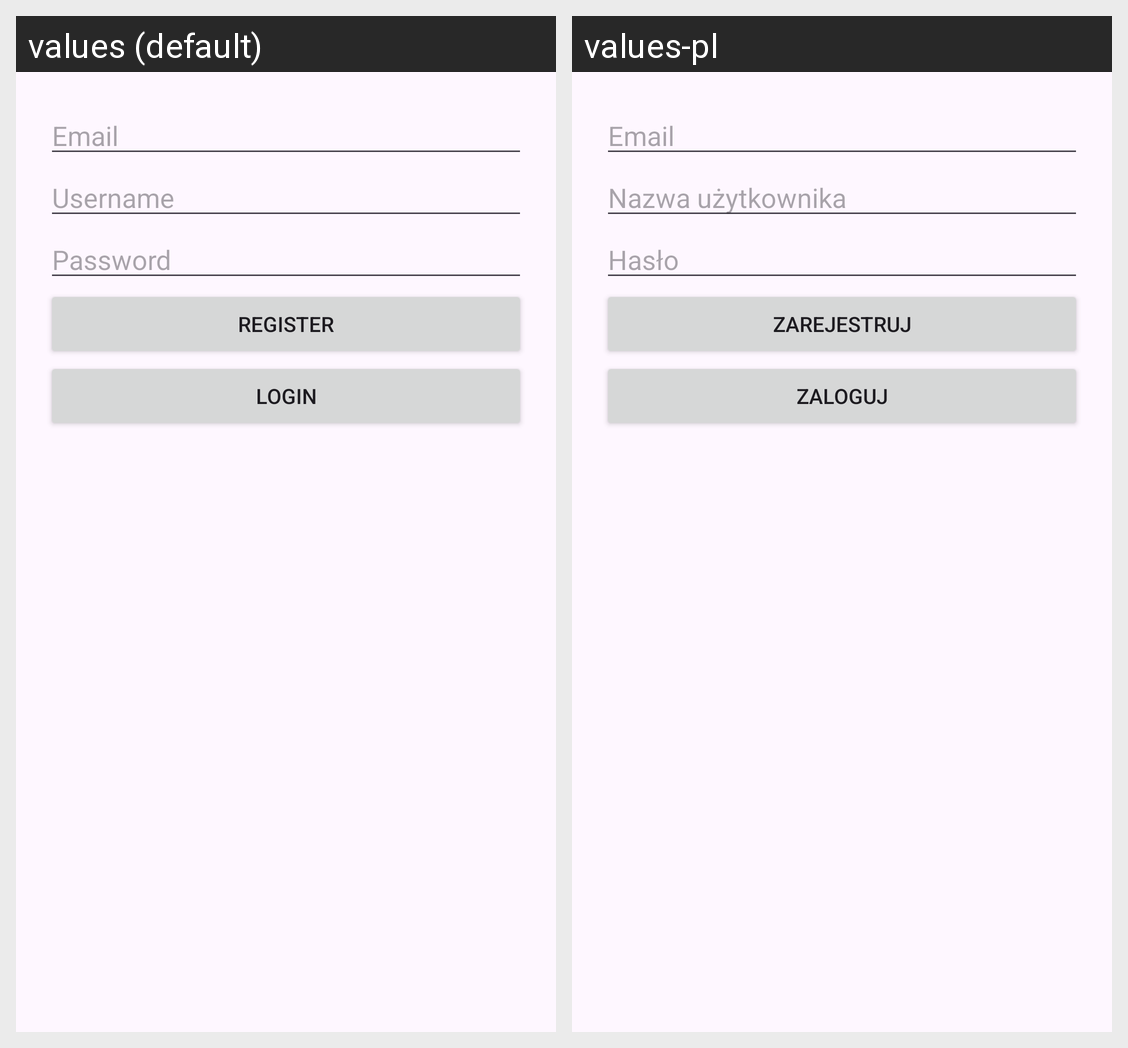

Here is an Android app screen in its default locale and in the app's own translations. Write out the translated-string differences for the strings that appear on this screen.
Android screen res/layout/activity_register.xml rendered under 2 locales, left to right: values (default), values-pl. Device: Nexus 5 (rendered at 1080×1920; each locale shown at half size, 540×960, under a caption strip naming it); theme Theme.Sklep.
Strings drawn on this screen, with the default value and each locale's value (text and hints the layout hard-codes, and strings that could not be matched under every locale, appear in the picture but are not listed):

email
  values: Email
  values-pl: Email

username
  values: Username
  values-pl: Nazwa użytkownika

password
  values: Password
  values-pl: Hasło

register
  values: Register
  values-pl: Zarejestruj

login
  values: Login
  values-pl: Zaloguj
